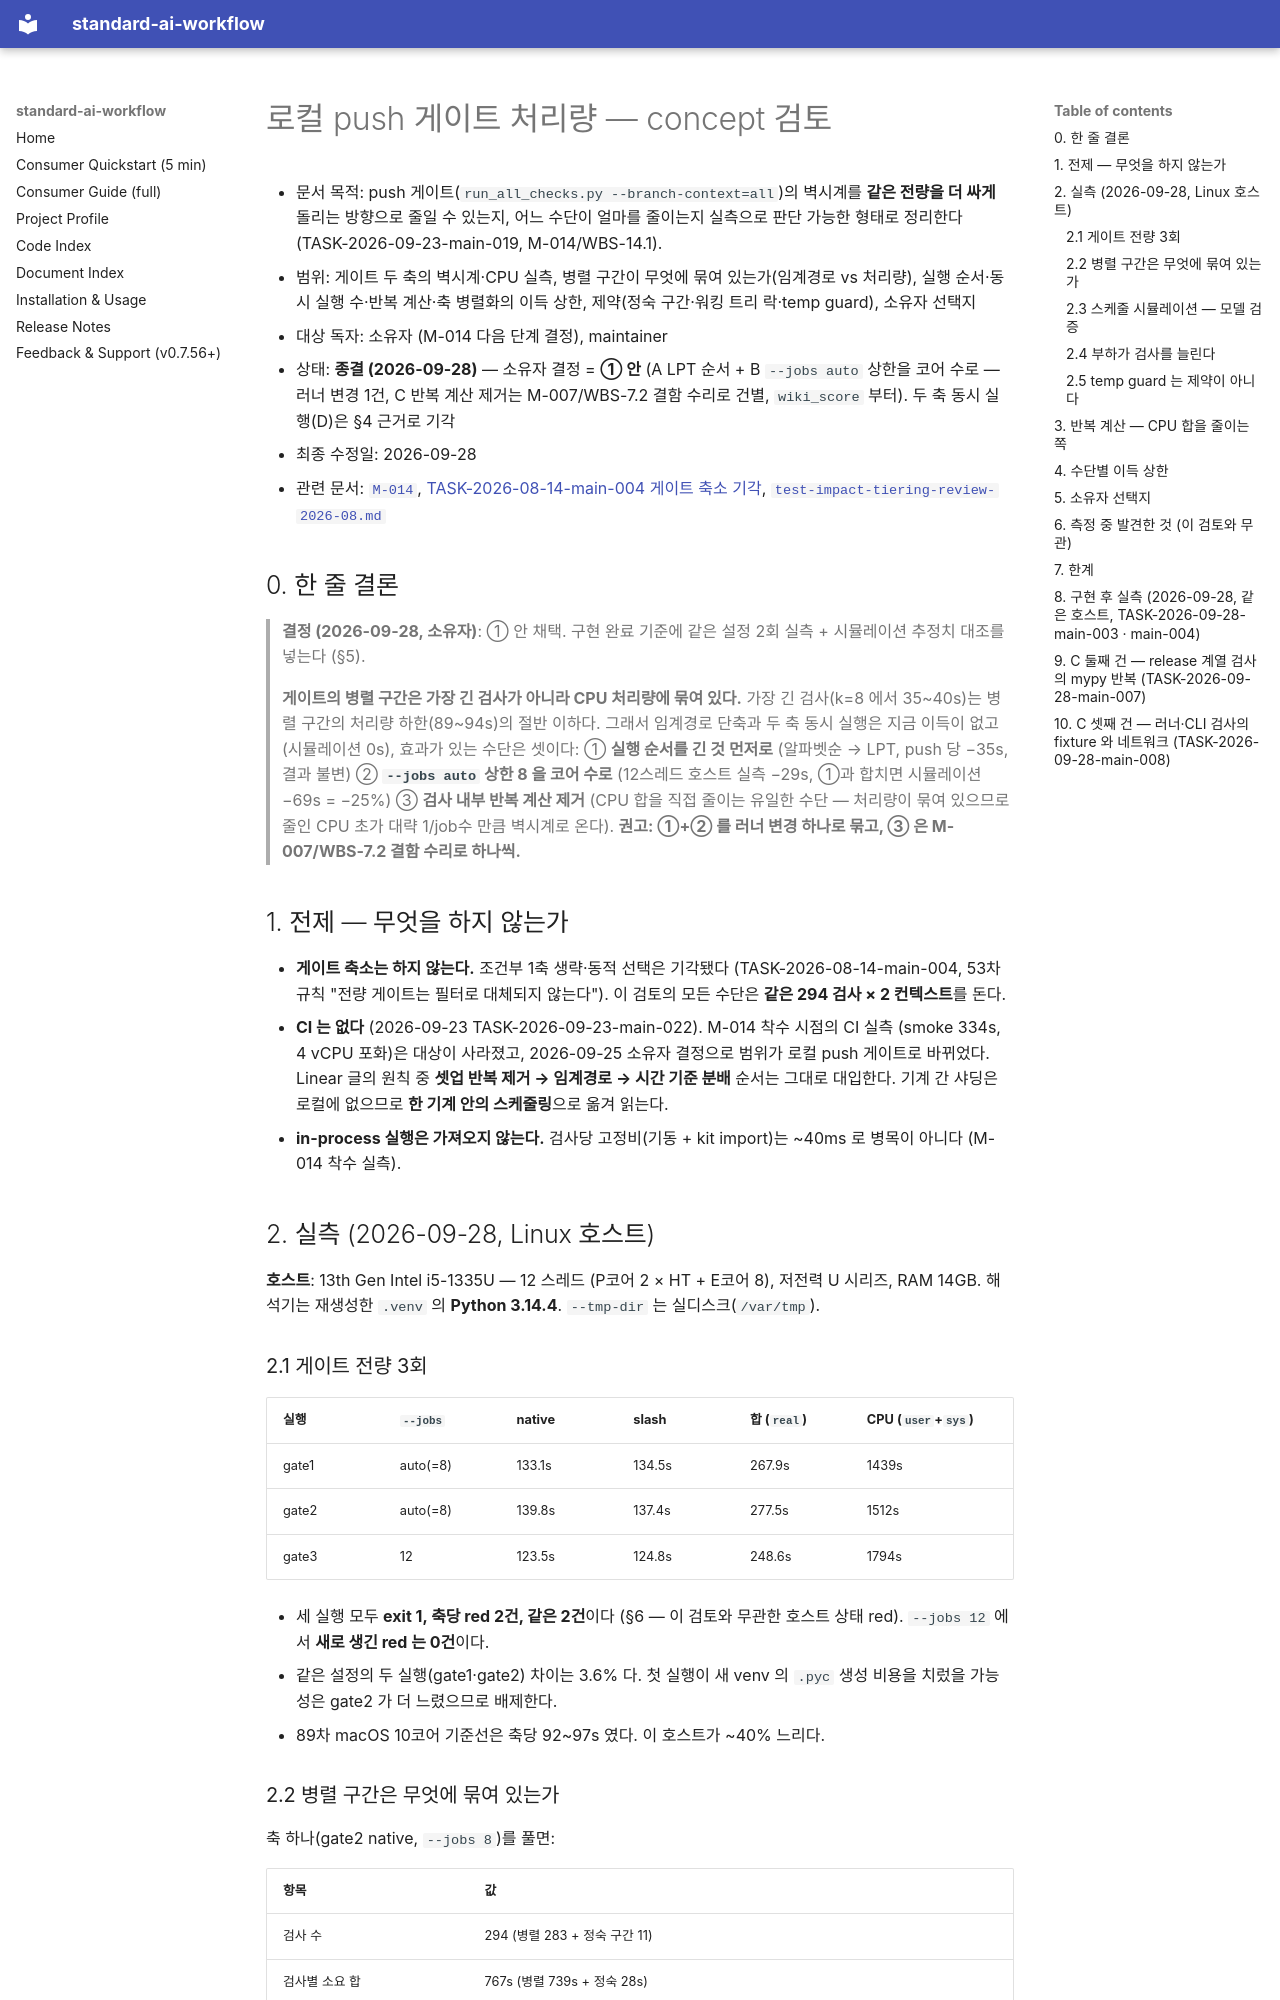

repository: ykylee/standard_ai_workflow · page: planning/local-gate-throughput-review-2026-09/index.html · generator: mkdocs

# 로컬 push 게이트 처리량 — concept 검토

- 문서 목적: push 게이트(`run_all_checks.py --branch-context=all`)의 벽시계를 **같은 전량을 더 싸게** 돌리는 방향으로 줄일 수 있는지, 어느 수단이 얼마를 줄이는지 실측으로 판단 가능한 형태로 정리한다 (TASK-2026-09-23-main-019, M-014/WBS-14.1).
- 범위: 게이트 두 축의 벽시계·CPU 실측, 병렬 구간이 무엇에 묶여 있는가(임계경로 vs 처리량), 실행 순서·동시 실행 수·반복 계산·축 병렬화의 이득 상한, 제약(정숙 구간·워킹 트리 락·temp guard), 소유자 선택지
- 대상 독자: 소유자 (M-014 다음 단계 결정), maintainer
- 상태: **종결 (2026-09-28)** — 소유자 결정 = **① 안** (A LPT 순서 + B `--jobs auto` 상한을 코어 수로 — 러너 변경 1건, C 반복 계산 제거는 M-007/WBS-7.2 결함 수리로 건별, `wiki_score` 부터). 두 축 동시 실행(D)은 §4 근거로 기각
- 최종 수정일: 2026-09-28
- 관련 문서: [`M-014`](../../ai-workflow/memory/active/roadmap/M-014-ci-gate-throughput.md), [TASK-2026-08-14-main-004 게이트 축소 기각](../../ai-workflow/memory/active/main/backlog/tasks/TASK-2026-08-14-main-004.md), [`test-impact-tiering-review-2026-08.md`](./test-impact-tiering-review-2026-08.md)

## 0. 한 줄 결론

> **결정 (2026-09-28, 소유자)**: ① 안 채택. 구현 완료 기준에 같은 설정 2회 실측 + 시뮬레이션 추정치 대조를 넣는다 (§5).

> **게이트의 병렬 구간은 가장 긴 검사가 아니라 CPU 처리량에 묶여 있다.** 가장 긴
> 검사(k=8 에서 35~40s)는 병렬 구간의 처리량 하한(89~94s)의 절반 이하다. 그래서 임계경로 단축과 두 축
> 동시 실행은 지금 이득이 없고(시뮬레이션 0s), 효과가 있는 수단은 셋이다:
> ① **실행 순서를 긴 것 먼저로** (알파벳순 → LPT, push 당 −35s, 결과 불변)
> ② **`--jobs auto` 상한 8 을 코어 수로** (12스레드 호스트 실측 −29s, ①과 합치면
> 시뮬레이션 −69s = −25%) ③ **검사 내부 반복 계산 제거** (CPU 합을 직접 줄이는
> 유일한 수단 — 처리량이 묶여 있으므로 줄인 CPU 초가 대략 1/job수 만큼 벽시계로 온다).
> **권고: ①+② 를 러너 변경 하나로 묶고, ③ 은 M-007/WBS-7.2 결함 수리로 하나씩.**

## 1. 전제 — 무엇을 하지 않는가

- **게이트 축소는 하지 않는다.** 조건부 1축 생략·동적 선택은 기각됐다
  (TASK-2026-08-14-main-004, 53차 규칙 "전량 게이트는 필터로 대체되지 않는다").
  이 검토의 모든 수단은 **같은 294 검사 × 2 컨텍스트**를 돈다.
- **CI 는 없다** (2026-09-23 TASK-2026-09-23-main-022). M-014 착수 시점의 CI 실측
  (smoke 334s, 4 vCPU 포화)은 대상이 사라졌고, 2026-09-25 소유자 결정으로 범위가
  로컬 push 게이트로 바뀌었다. Linear 글의 원칙 중 **셋업 반복 제거 → 임계경로 →
  시간 기준 분배** 순서는 그대로 대입한다. 기계 간 샤딩은 로컬에 없으므로 **한 기계
  안의 스케줄링**으로 옮겨 읽는다.
- **in-process 실행은 가져오지 않는다.** 검사당 고정비(기동 + kit import)는 ~40ms
  로 병목이 아니다 (M-014 착수 실측).

## 2. 실측 (2026-09-28, Linux 호스트)

**호스트**: 13th Gen Intel i5-1335U — 12 스레드 (P코어 2 × HT + E코어 8), 저전력
U 시리즈, RAM 14GB. 해석기는 재생성한 `.venv` 의 **Python 3.14.4**. `--tmp-dir` 는
실디스크(`/var/tmp`).

### 2.1 게이트 전량 3회

| 실행 | `--jobs` | native | slash | 합 (`real`) | CPU (`user`+`sys`) |
|---|---|---|---|---|---|
| gate1 | auto(=8) | 133.1s | 134.5s | 267.9s | 1439s |
| gate2 | auto(=8) | 139.8s | 137.4s | 277.5s | 1512s |
| gate3 | 12 | 123.5s | 124.8s | 248.6s | 1794s |

- 세 실행 모두 **exit 1, 축당 red 2건, 같은 2건**이다 (§6 — 이 검토와 무관한 호스트
  상태 red). `--jobs 12` 에서 **새로 생긴 red 는 0건**이다.
- 같은 설정의 두 실행(gate1·gate2) 차이는 3.6% 다. 첫 실행이 새 venv 의 `.pyc`
  생성 비용을 치렀을 가능성은 gate2 가 더 느렸으므로 배제한다.
- 89차 macOS 10코어 기준선은 축당 92~97s 였다. 이 호스트가 ~40% 느리다.
